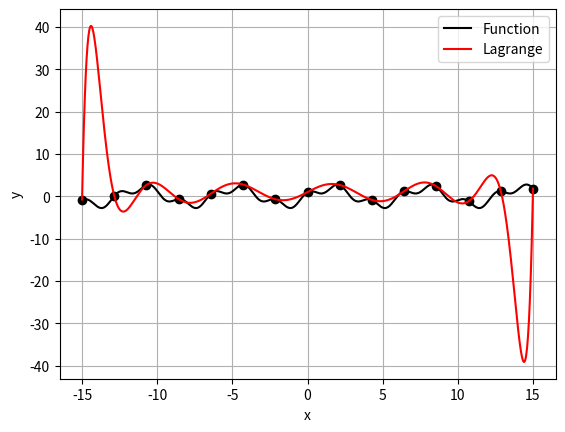

Recreate this plot in Python.
import numpy as np 
import numpy.polynomial.polynomial as poly
import matplotlib
import matplotlib.pyplot as plt

def func(x):
    return 2*np.sin(x)+np.cos(3*x)

def lagrange_polinom (x_points, y_points) : 
    n = len(x_points); 
    res = poly.Polynomial([0])

    for i in range(n): 
        numerator = poly.Polynomial([1]) #1
        denominator = 1 

        for j in range(n): 
            if j!=i: 
                numerator*= poly.Polynomial([-x_points[j], 1]) #x - x_i 
                denominator *= x_points[i] - x_points[j]
        res+=y_points[i] * numerator / denominator
    return res 



def get_diff_table(x_points, y_points):
    n = len(x_points)
    table = np.zeros([n, n])
    table[:, 0] = np.copy(y_points)

    for i in range(1, n):
        for j in range(n - i):
            x_left = x_points[j]
            x_right = x_points[j + i]
            dx = x_right - x_left
            df = table[j + 1][i - 1] - table[j][i - 1]
            table[j][i] = df / dx

    return table


def newton_interpolation(x_points, y_points):
    result = poly.Polynomial([y_points[0]])
    n = len(x_points)
    diff_table = get_diff_table(x_points, y_points)
    polynom = poly.Polynomial([1])

    for i in range(1, n):
        polynom *= poly.Polynomial([-x_points[i - 1], 1]) 
        result += diff_table[0][i] * polynom

    return result


def get_h_i(x_points, y_points):
    intervals = len(x_points) - 1
    result = np.zeros(intervals)

    for i in range(intervals):
        result[i] = x_points[i + 1]- x_points[i]

    return result

def get_c_vector(x_points, y_points, arr_h) : 
    n = len(x_points)
    matrix_A = np.zeros([n-2,n-2])
    rhs_vector = np.zeros(n-2)
    c_vector = np.zeros(n)

    for i in range(n-2):
        matrix_A[i][i] = 2 * (arr_h[i] + arr_h[i + 1]) #C_i

        if i != 0:
            matrix_A[i][i - 1] = arr_h[i] #A_i

        if i != n - 3:
            matrix_A[i][i + 1] = arr_h[i + 1] #B_i

        rhs_vector[i] = 6 * ((y_points[i + 2] - y_points[i + 1]) / arr_h[i + 1] - (y_points[i + 1] - y_points[i]) / arr_h[i])


    c_vector[1:n - 1] = np.linalg.solve(matrix_A, rhs_vector) 
    return c_vector



def spline_interpolation(x_points, y_points):
    n = len(x_points)
    intervals = n - 1
    spline = np.empty([intervals], poly.Polynomial)
    arr_h = get_h_i(x_points, y_points)
    c_vector = get_c_vector(x_points, y_points, arr_h)   

    for i in range(1, intervals + 1):
        a_i = y_points[i]
        c_i = c_vector[i]
        d_i = (c_vector[i] - c_vector[i - 1]) / arr_h[i - 1]
        b_i = arr_h[i - 1] * c_vector[i] / 2 - arr_h[i - 1] ** 2 * d_i / 6 + (y_points[i] - y_points[i - 1]) / arr_h[i - 1]

        polynom = poly.Polynomial([-x_points[i], 1])
        s_i = poly.Polynomial([a_i])
        s_i += b_i * polynom
        s_i += (c_i / 2) * polynom ** 2
        s_i += (d_i / 6) * polynom ** 3

        spline[i - 1] = s_i

    return [spline, x_points]


def get_points_for_spline_plot(spline, x_points):
    n = len(x_points)
    result = np.zeros(n)
    number_spline = 0

    for i in range(n):
        x_i = x_points[i]

        if x_i > spline[1][number_spline + 1]:
            number_spline += 1

        result[i] = poly.polyval(x_i, spline[0][number_spline].coef)

    return result


x_start = -15
x_end = 15
n = 1000
n_points = 15

values = np.linspace(x_start, x_end, n)
x_points = np.linspace(x_start, x_end, n_points)
y_points = func(x_points)

lagrange = lagrange_polinom(x_points, y_points)
newton = newton_interpolation(x_points, y_points)
cyb_spline = spline_interpolation(x_points, y_points)

plt.plot(x_points, y_points, 'ko')
plt.plot(values, func(values), 'black', label='Function')
plt.plot(values, lagrange(values), 'red', label='Lagrange')
#plt.plot(values, newton(values), 'blue', label='Newton')
#plt.plot(values, get_points_for_spline_plot(cyb_spline, values), 'green', label='Spline')
plt.xlabel('x')
plt.ylabel('y')
plt.grid()
plt.legend()
plt.show()